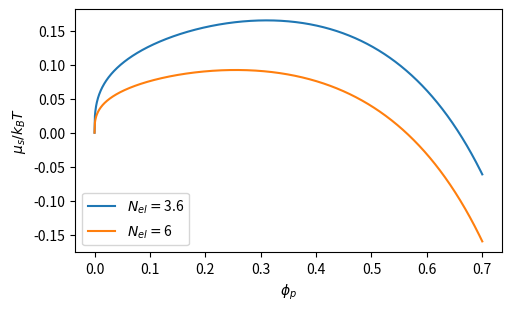

Source code (Python): (Note: this script raises an exception after producing the figure.)
from scipy.optimize import fsolve
import numpy as np
import matplotlib.pyplot as plt

# fix chi, since we are using the same value everywhere
chi = 0.4

# set up a dictionary for the equilibrium volume fractions
phip={}

# exxpression for the chemical potential, normalized by kT
def mus(phip, Nel):
    return np.log(1-phip)+phip+chi*phip**2+phip**(1/3)/Nel

# set up axes we'll use to make the plots
fig, ax = plt.subplots(1,1, figsize=(5,3), constrained_layout=True)
ax.set_xlabel(r'$\phi _p$')
ax.set_ylabel(r'$\mu _s /k_B T$')

# set the polymer volume fractions we'll use for the chemical potential plots
p = np.linspace(0, 0.7, 1000)

# now solve for condition where chemical potential is zero and make the plots
for Nel in [3.6, 6]:
    def f_to_solve(phip):
        return mus(phip, Nel)
    
    # obtain the solution, print the result and generate the plots
    phip[Nel]  = fsolve(f_to_solve, 0.8)[0]       
    print(Nel, ', ', phip[Nel], ',', 1/phip[Nel])
    ax.plot(p, f_to_solve(p), '-', label = r'$N_{el}=$'+str(Nel))

# add the legend to the axis and save the figure
ax.legend()
fig.savefig('../figures/swelling_solve.svg')